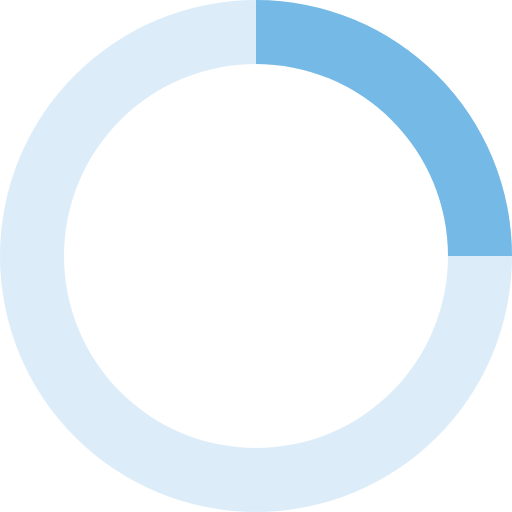
t = 0.00 s
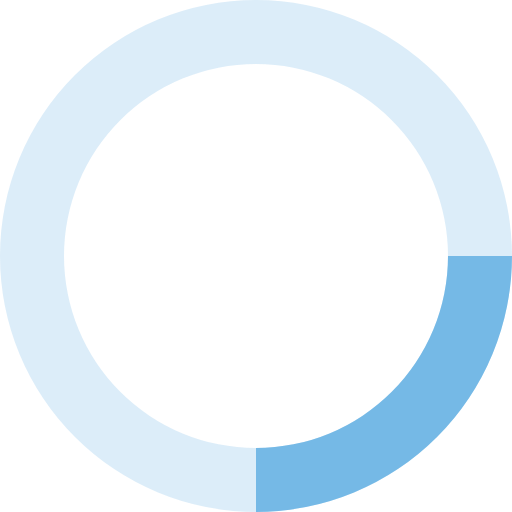
t = 0.20 s
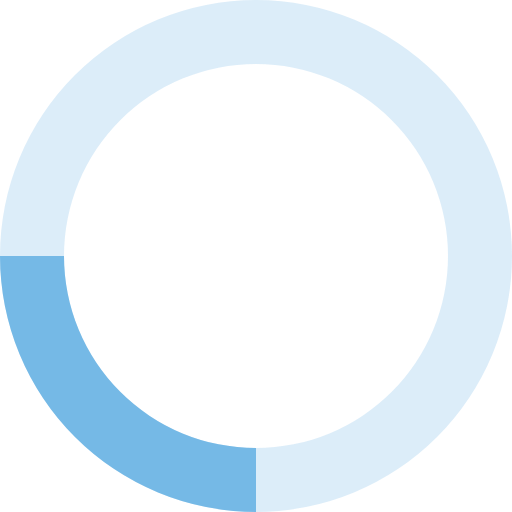
t = 0.40 s
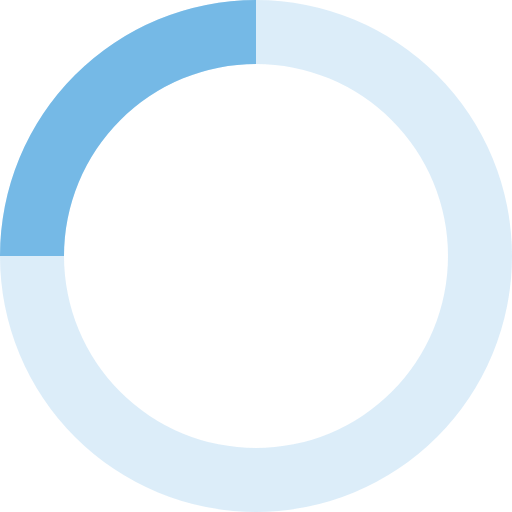
t = 0.60 s

The animated SVG that drew these frames (rendered in a browser with its animation timeline set to each time). Animation: 1 SMIL element (animateTransform=1); one cycle of 0.80 s, repeats indefinitely.

<svg xmlns="http://www.w3.org/2000/svg" viewBox="0 0 32 32" width="32" height="32" fill="#75b9e6">
  <path opacity=".25" d="M16 0 A16 16 0 0 0 16 32 A16 16 0 0 0 16 0 M16 4 A12 12 0 0 1 16 28 A12 12 0 0 1 16 4"/>
  <path d="M16 0 A16 16 0 0 1 32 16 L28 16 A12 12 0 0 0 16 4z">
    <animateTransform attributeName="transform" type="rotate" from="0 16 16" to="360 16 16" dur="0.8s" repeatCount="indefinite" />
  </path>
</svg>
